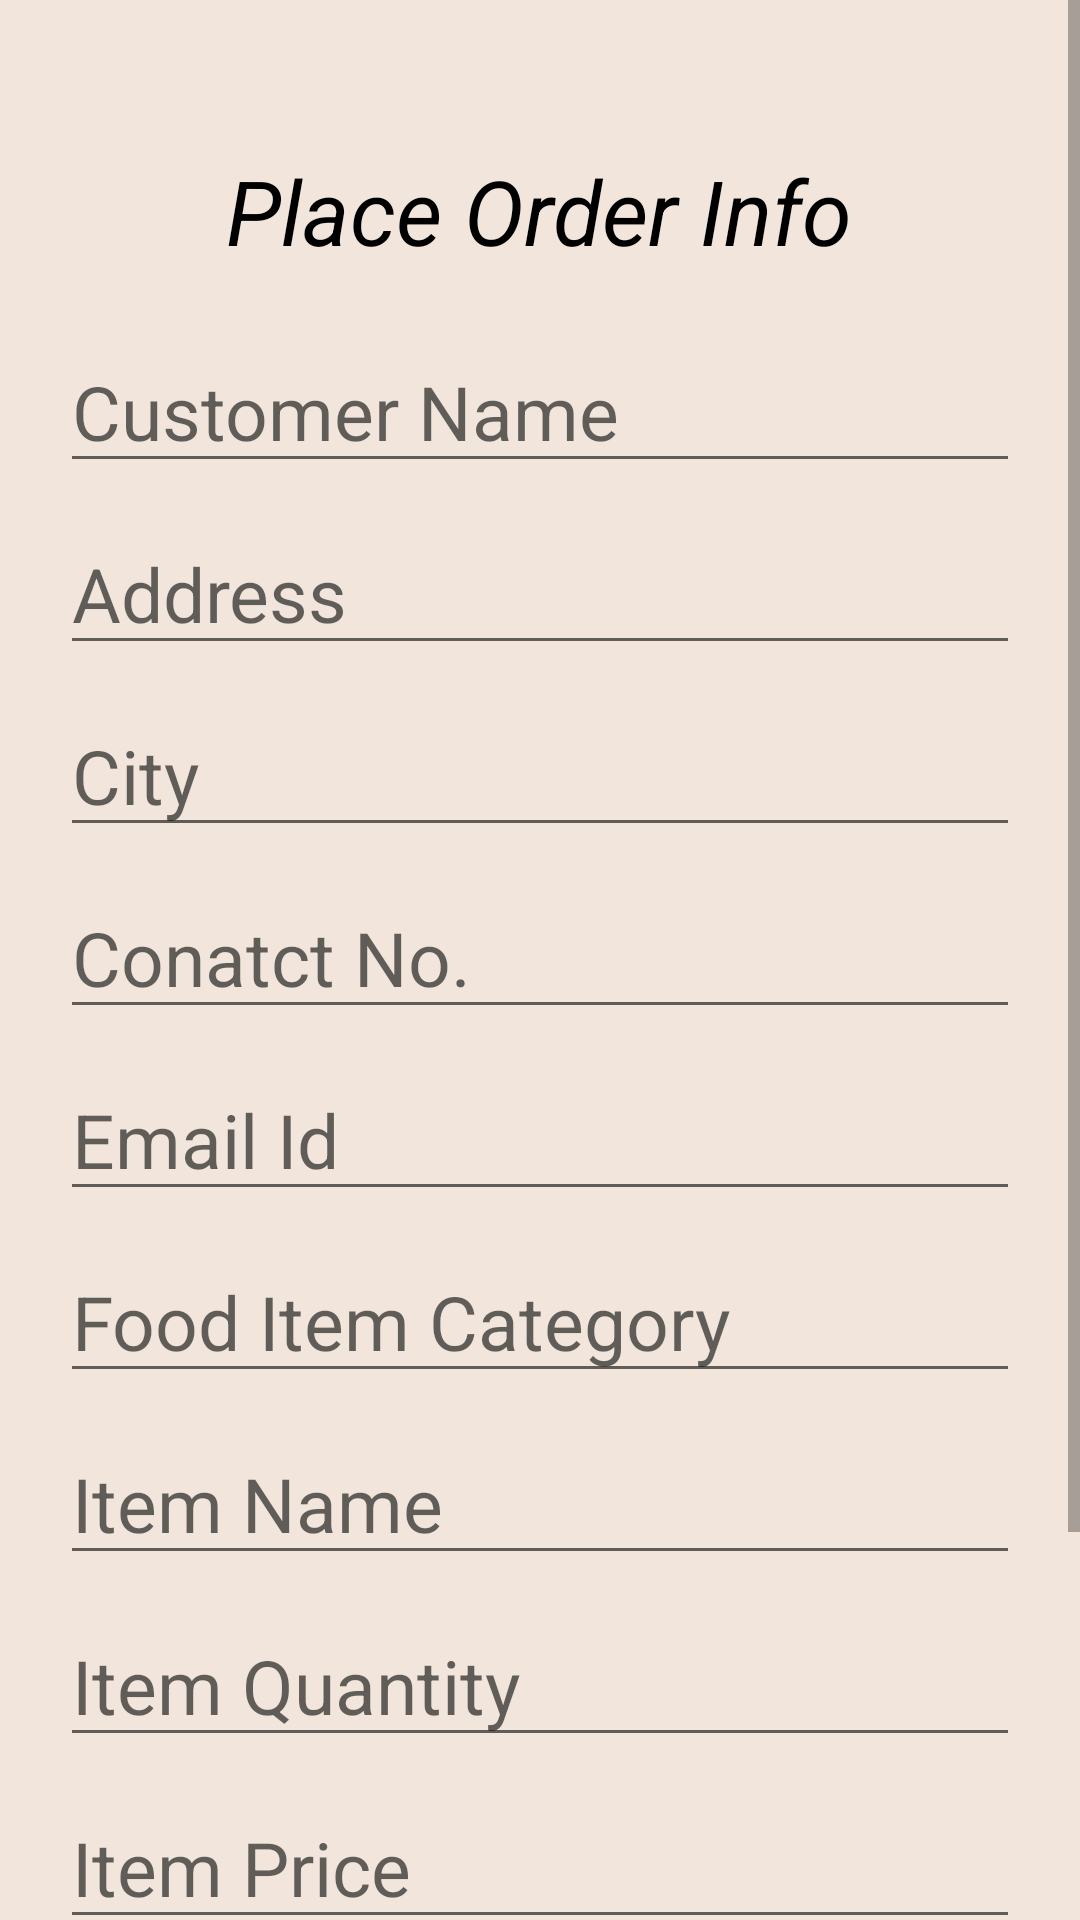

Android layout source for this screen:
<!-- AndroidManifest.xml: application theme Theme.Mezbaan -->
<!-- res/layout/activity_place_order_info.xml -->
<?xml version="1.0" encoding="utf-8"?>
<ScrollView xmlns:android="http://schemas.android.com/apk/res/android"
    xmlns:app="http://schemas.android.com/apk/res-auto"
    xmlns:tools="http://schemas.android.com/tools"
    android:layout_width="match_parent"
    android:layout_height="match_parent"
    tools:context=".PlaceOrderInfo"
    android:background="@color/Abgcolor">

    <LinearLayout
        android:layout_width="match_parent"
        android:layout_height="match_parent"
        android:orientation="vertical">

        <TextView
            android:id="@+id/txtPlaceOrderInfo"
            android:layout_width="wrap_content"
            android:layout_height="wrap_content"
            android:text="Place Order Info"
            android:textSize="30sp"
            android:textStyle="italic"
            android:layout_gravity="center"
            android:layout_marginTop="50dp"
            android:textColor="@color/black"
            />

        <EditText
            android:id="@+id/CustomerName"
            android:layout_width="match_parent"
            android:layout_height="wrap_content"
            android:hint="Customer Name"
            android:textSize="25sp"
            android:layout_marginTop="20dp"
            android:layout_marginRight="20dp"
            android:layout_marginLeft="20dp"
            />

        <EditText
            android:id="@+id/Address"
            android:layout_width="match_parent"
            android:layout_height="wrap_content"
            android:hint="Address"
            android:textSize="25sp"
            android:layout_marginTop="10dp"
            android:layout_marginRight="20dp"
            android:layout_marginLeft="20dp"
            />

        <EditText
            android:id="@+id/City"
            android:layout_width="match_parent"
            android:layout_height="wrap_content"
            android:hint="City"
            android:textSize="25sp"
            android:layout_marginTop="10dp"
            android:layout_marginRight="20dp"
            android:layout_marginLeft="20dp"
            />

        <EditText
            android:id="@+id/ContactNo"
            android:layout_width="match_parent"
            android:layout_height="wrap_content"
            android:hint="Conatct No."
            android:textSize="25sp"
            android:layout_marginTop="10dp"
            android:layout_marginRight="20dp"
            android:layout_marginLeft="20dp"
            />

        <EditText
            android:id="@+id/EmailId"
            android:layout_width="match_parent"
            android:layout_height="wrap_content"
            android:hint="Email Id"
            android:textSize="25sp"
            android:layout_marginTop="10dp"
            android:layout_marginRight="20dp"
            android:layout_marginLeft="20dp"
            />

        <EditText
            android:id="@+id/FoodItemCategory"
            android:layout_width="match_parent"
            android:layout_height="wrap_content"
            android:hint="Food Item Category"
            android:textSize="25sp"
            android:layout_marginTop="10dp"
            android:layout_marginRight="20dp"
            android:layout_marginLeft="20dp"
            />

        <EditText
            android:id="@+id/ItemName"
            android:layout_width="match_parent"
            android:layout_height="wrap_content"
            android:hint="Item Name"
            android:textSize="25sp"
            android:layout_marginTop="10dp"
            android:layout_marginRight="20dp"
            android:layout_marginLeft="20dp"
            />

        <EditText
            android:id="@+id/ItemQuantity"
            android:layout_width="match_parent"
            android:layout_height="wrap_content"
            android:hint="Item Quantity"
            android:textSize="25sp"
            android:layout_marginTop="10dp"
            android:layout_marginRight="20dp"
            android:layout_marginLeft="20dp"
            />

        <EditText
            android:id="@+id/ItemPrice"
            android:layout_width="match_parent"
            android:layout_height="wrap_content"
            android:hint="Item Price"
            android:textSize="25sp"
            android:layout_marginTop="10dp"
            android:layout_marginRight="20dp"
            android:layout_marginLeft="20dp"
            />

        <EditText
            android:id="@+id/TtlPayableAmt"
            android:layout_width="match_parent"
            android:layout_height="wrap_content"
            android:hint="Total Payable Amount"
            android:textSize="25sp"
            android:layout_marginTop="10dp"
            android:layout_marginRight="20dp"
            android:layout_marginLeft="20dp"
            />

        <Button
            android:id="@+id/PlaceOrder"
            android:layout_width="150dp"
            android:layout_height="65dp"
            android:text="Place Order"
            android:textSize="17sp"
            android:layout_marginTop="30dp"
            android:backgroundTint="@color/Abtncolor"
            android:layout_gravity="center"/>

    </LinearLayout>

</ScrollView>
<!-- resources referenced by this layout -->
<resources>
  <color name="Abgcolor">#F1E5DC</color>
  <color name="Abtncolor">#BB8357</color>
  <color name="black">#FF000000</color>
  <style name="Theme.Mezbaan" parent="Theme.MaterialComponents.DayNight.DarkActionBar">
          
          <item name="colorPrimary">@color/Abtncolor</item>
          <item name="colorPrimaryVariant">@color/Atopbar</item>
          <item name="colorOnPrimary">@color/white</item>
          
          <item name="colorSecondary">@color/teal_200</item>
          <item name="colorSecondaryVariant">@color/teal_700</item>
          <item name="colorOnSecondary">@color/black</item>
          
          <item name="android:statusBarColor" tools:ignore="NewApi">?attr/colorPrimaryVariant</item>
          
      </style>
  <color name="Atopbar">#9F6A40</color>
  <color name="white">#FFFFFFFF</color>
  <color name="teal_200">#FF03DAC5</color>
  <color name="teal_700">#FF018786</color>
</resources>
